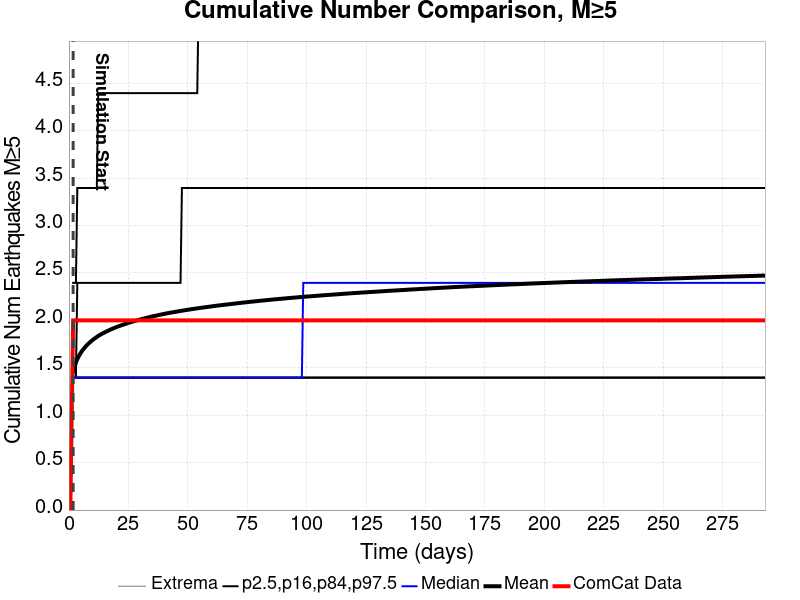

The data file committed next to this chart (first rows):
Time (days), ComCat Data, Simulation Mean, Simulation Median, Simulation Mode, Simulation Minimum, Simulation Maximum, 2.5 %-ile, 16 %-ile, 84 %-ile, 97.5 %-ile
0.0, 0.0, , , , , , , , , 
0.5869, 0.0, , , , , , , , , 
1.174, 1.0, , , , , , , , , 
1.761, 2.0, 1.456, 1.396, 1.396, 1.396, 6.396, 1.396, 1.396, 1.396, 2.396
2.348, 2.0, 1.514, 1.396, 1.396, 1.396, 7.396, 1.396, 1.396, 1.396, 2.396
2.935, 2.0, 1.558, 1.396, 1.396, 1.396, 7.396, 1.396, 1.396, 1.396, 2.396
3.522, 2.0, 1.592, 1.396, 1.396, 1.396, 8.396, 1.396, 1.396, 2.396, 3.396
4.109, 2.0, 1.621, 1.396, 1.396, 1.396, 10.4, 1.396, 1.396, 2.396, 3.396
4.695, 2.0, 1.647, 1.396, 1.396, 1.396, 10.4, 1.396, 1.396, 2.396, 3.396
5.282, 2.0, 1.67, 1.396, 1.396, 1.396, 10.4, 1.396, 1.396, 2.396, 3.396
5.869, 2.0, 1.69, 1.396, 1.396, 1.396, 10.4, 1.396, 1.396, 2.396, 3.396
6.456, 2.0, 1.708, 1.396, 1.396, 1.396, 10.4, 1.396, 1.396, 2.396, 3.396
7.043, 2.0, 1.725, 1.396, 1.396, 1.396, 12.4, 1.396, 1.396, 2.396, 3.396
7.63, 2.0, 1.741, 1.396, 1.396, 1.396, 12.4, 1.396, 1.396, 2.396, 3.396
8.217, 2.0, 1.755, 1.396, 1.396, 1.396, 12.4, 1.396, 1.396, 2.396, 3.396
8.804, 2.0, 1.769, 1.396, 1.396, 1.396, 12.4, 1.396, 1.396, 2.396, 3.396
9.391, 2.0, 1.781, 1.396, 1.396, 1.396, 13.4, 1.396, 1.396, 2.396, 3.396
9.978, 2.0, 1.794, 1.396, 1.396, 1.396, 13.4, 1.396, 1.396, 2.396, 3.396
10.56, 2.0, 1.804, 1.396, 1.396, 1.396, 13.4, 1.396, 1.396, 2.396, 3.396
11.15, 2.0, 1.815, 1.396, 1.396, 1.396, 14.4, 1.396, 1.396, 2.396, 3.396
11.74, 2.0, 1.826, 1.396, 1.396, 1.396, 14.4, 1.396, 1.396, 2.396, 3.396
12.33, 2.0, 1.836, 1.396, 1.396, 1.396, 14.4, 1.396, 1.396, 2.396, 4.396
12.91, 2.0, 1.845, 1.396, 1.396, 1.396, 14.4, 1.396, 1.396, 2.396, 4.396
13.5, 2.0, 1.853, 1.396, 1.396, 1.396, 14.4, 1.396, 1.396, 2.396, 4.396
14.09, 2.0, 1.861, 1.396, 1.396, 1.396, 14.4, 1.396, 1.396, 2.396, 4.396
14.67, 2.0, 1.869, 1.396, 1.396, 1.396, 14.4, 1.396, 1.396, 2.396, 4.396
15.26, 2.0, 1.876, 1.396, 1.396, 1.396, 14.4, 1.396, 1.396, 2.396, 4.396
15.85, 2.0, 1.884, 1.396, 1.396, 1.396, 14.4, 1.396, 1.396, 2.396, 4.396
16.43, 2.0, 1.891, 1.396, 1.396, 1.396, 14.4, 1.396, 1.396, 2.396, 4.396
17.02, 2.0, 1.898, 1.396, 1.396, 1.396, 14.4, 1.396, 1.396, 2.396, 4.396
17.61, 2.0, 1.904, 1.396, 1.396, 1.396, 14.4, 1.396, 1.396, 2.396, 4.396
18.19, 2.0, 1.911, 1.396, 1.396, 1.396, 14.4, 1.396, 1.396, 2.396, 4.396
18.78, 2.0, 1.917, 1.396, 1.396, 1.396, 14.4, 1.396, 1.396, 2.396, 4.396
19.37, 2.0, 1.923, 1.396, 1.396, 1.396, 14.4, 1.396, 1.396, 2.396, 4.396
19.96, 2.0, 1.929, 1.396, 1.396, 1.396, 14.4, 1.396, 1.396, 2.396, 4.396
20.54, 2.0, 1.935, 1.396, 1.396, 1.396, 14.4, 1.396, 1.396, 2.396, 4.396
21.13, 2.0, 1.94, 1.396, 1.396, 1.396, 14.4, 1.396, 1.396, 2.396, 4.396
21.72, 2.0, 1.945, 1.396, 1.396, 1.396, 14.4, 1.396, 1.396, 2.396, 4.396
22.3, 2.0, 1.95, 1.396, 1.396, 1.396, 15.4, 1.396, 1.396, 2.396, 4.396
22.89, 2.0, 1.956, 1.396, 1.396, 1.396, 15.4, 1.396, 1.396, 2.396, 4.396
23.48, 2.0, 1.961, 1.396, 1.396, 1.396, 15.4, 1.396, 1.396, 2.396, 4.396
24.06, 2.0, 1.966, 1.396, 1.396, 1.396, 15.4, 1.396, 1.396, 2.396, 4.396
24.65, 2.0, 1.971, 1.396, 1.396, 1.396, 15.4, 1.396, 1.396, 2.396, 4.396
25.24, 2.0, 1.976, 1.396, 1.396, 1.396, 15.4, 1.396, 1.396, 2.396, 4.396
25.83, 2.0, 1.98, 1.396, 1.396, 1.396, 15.4, 1.396, 1.396, 2.396, 4.396
26.41, 2.0, 1.985, 1.396, 1.396, 1.396, 15.4, 1.396, 1.396, 2.396, 4.396
27, 2.0, 1.989, 1.396, 1.396, 1.396, 15.4, 1.396, 1.396, 2.396, 4.396
27.59, 2.0, 1.993, 1.396, 1.396, 1.396, 15.4, 1.396, 1.396, 2.396, 4.396
28.17, 2.0, 1.998, 1.396, 1.396, 1.396, 15.4, 1.396, 1.396, 2.396, 4.396
28.76, 2.0, 2.001, 1.396, 1.396, 1.396, 15.4, 1.396, 1.396, 2.396, 4.396
29.35, 2.0, 2.006, 1.396, 1.396, 1.396, 15.4, 1.396, 1.396, 2.396, 4.396
29.93, 2.0, 2.01, 1.396, 1.396, 1.396, 15.4, 1.396, 1.396, 2.396, 4.396
30.52, 2.0, 2.013, 1.396, 1.396, 1.396, 15.4, 1.396, 1.396, 2.396, 4.396
31.11, 2.0, 2.017, 1.396, 1.396, 1.396, 15.4, 1.396, 1.396, 2.396, 4.396
31.69, 2.0, 2.021, 1.396, 1.396, 1.396, 15.4, 1.396, 1.396, 2.396, 4.396
32.28, 2.0, 2.024, 1.396, 1.396, 1.396, 15.4, 1.396, 1.396, 2.396, 4.396
32.87, 2.0, 2.028, 1.396, 1.396, 1.396, 15.4, 1.396, 1.396, 2.396, 4.396
33.46, 2.0, 2.032, 1.396, 1.396, 1.396, 16.4, 1.396, 1.396, 2.396, 4.396
34.04, 2.0, 2.035, 1.396, 1.396, 1.396, 16.4, 1.396, 1.396, 2.396, 4.396
34.63, 2.0, 2.039, 1.396, 1.396, 1.396, 16.4, 1.396, 1.396, 2.396, 4.396
... 440 more rows
